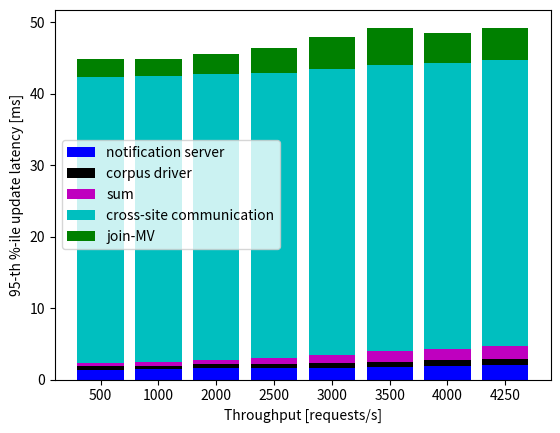

This figure's Python source:
import matplotlib.pyplot as plt
import numpy as np

# r = [500.07527, 1000.00041,2000.12605,2500.32767,2999.35171,3500.61361,3956.37687,4250.66576,4501.44157,5123.96493,5517.40271,6164.26833,6668.97663,6841.86631]
# q0 = [1.33996,1.41188,1.55848,1.57982,1.65732,1.73805,1.95672,2.02859,2.31715,3.54958,5.31499,6.70572,7.80892,8.32559]
# q1 = [0.539,0.54511,0.63229,0.63272,0.68807,0.77033,0.81648,0.83516,0.92187,0.8869,0.70989,0.7172,0.74336,0.64069]
# q2 = [0.49788,0.5539,0.59829,0.74025,1.08043,1.51594,1.49176,1.88023,2.60421,3.08691,2.49921,2.36018,2.76065,3.34478]
# # q3 [ (40,40,40,40,40,40,40,40,40,40,40,40,40,40]
# q4 = [2.44131,2.35315,2.80036,3.52845,4.52223,5.22262,4.28149,4.53687,5.42349,5.25071,4.87007,4.46105,4.33556,4.54324]


f, ax = plt.subplots()

A = [1.33996,1.41188,1.55848,1.57982,1.65732,1.73805,1.95672,2.02859]
B = [0.539,0.54511,0.63229,0.63272,0.68807,0.77033,0.81648,0.83516]
C = [0.49788,0.5539,0.59829,0.74025,1.08043,1.51594,1.49176,1.88023]
D = [40,40,40,40,40,40,40,40]
E = [2.44131,2.35315,2.80036,3.52845,4.52223,5.22262,4.28149,4.53687]
AB = np.add(A, B).tolist()
ABC = np.add(AB, C).tolist()
ABCD = np.add(ABC, D).tolist()

X = range(8)
names = ['500', '1000', '2000', '2500', '3000', '3500', '4000', '4250']

ax.bar(X, A, color = 'b', label='notification server')
ax.bar(X, B, color = 'k', bottom = A, label='corpus driver')
ax.bar(X, C, color = 'm', bottom = AB, label='sum')
ax.bar(X, D, color = 'c', bottom = ABC, label='cross-site communication')
ax.bar(X, E, color = 'g', bottom = ABCD, label='join-MV')

handles, labels = ax.get_legend_handles_labels()
ax.legend(handles,labels=labels, loc='center left')
plt.xticks(X, names)
ax.set(xlabel='Throughput [requests/s]', ylabel='95-th %-ile update latency [ms]')

plt.savefig('fr_latency_throughput_breakdown.png')
plt.close()
